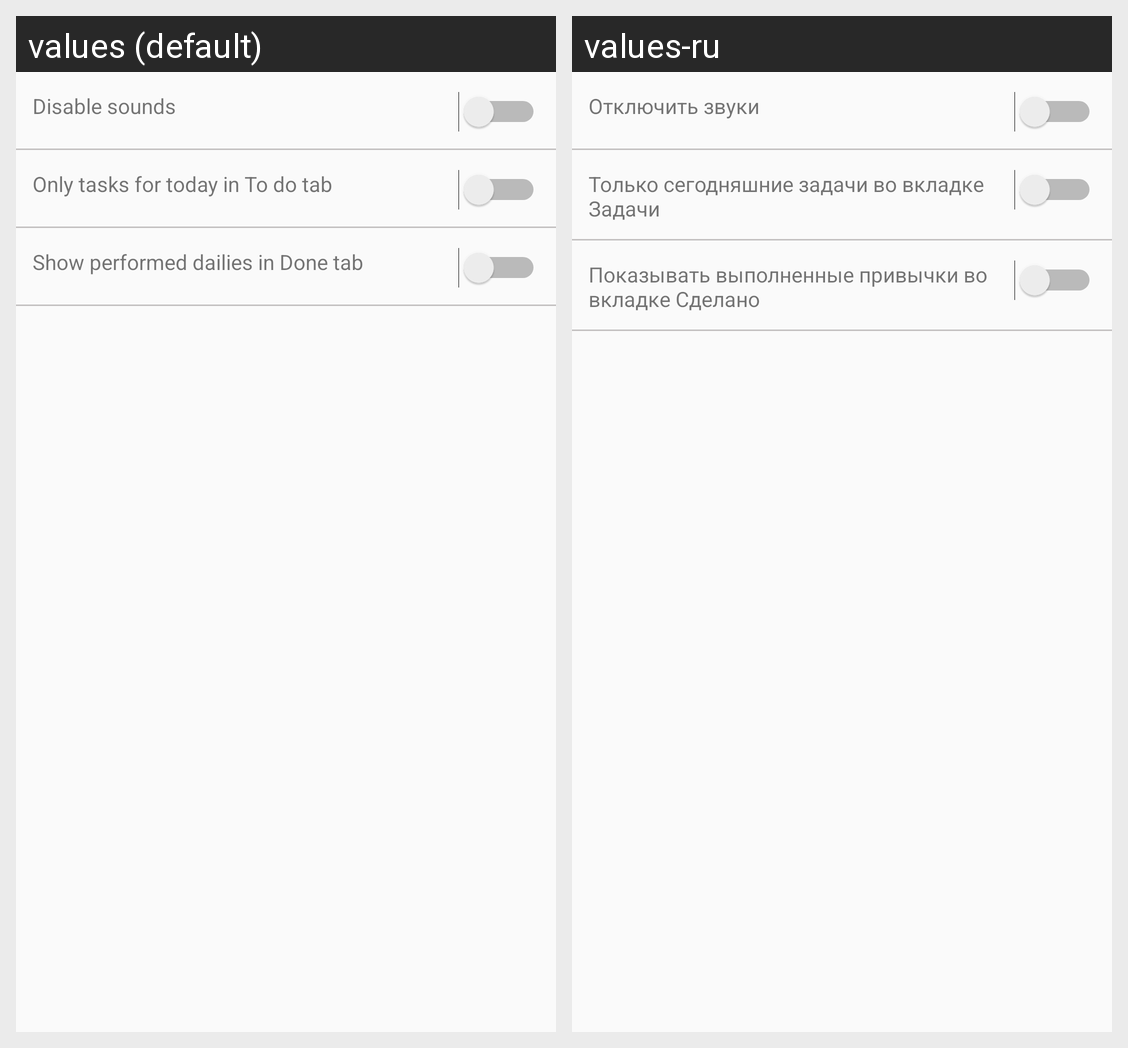

This grid shows one Android layout under two languages. Give, for every string resource on the screen, its name, the default text and each shown locale's text.
Android screen res/layout/fragment_common_settings.xml rendered under 2 locales, left to right: values (default), values-ru. Device: Nexus 5 (rendered at 1080×1920; each locale shown at half size, 540×960, under a caption strip naming it); theme AppTheme.
Strings drawn on this screen, with the default value and each locale's value (text and hints the layout hard-codes, and strings that could not be matched under every locale, appear in the picture but are not listed):

disable_sounds
  values: Disable sounds
  values-ru: Отключить звуки

only_today_tasks
  values: Only tasks for today in To do tab
  values-ru: Только сегодняшние задачи во вкладке Задачи

dailies_in_done
  values: Show performed dailies in Done tab
  values-ru: Показывать выполненные привычки во вкладке Сделано
